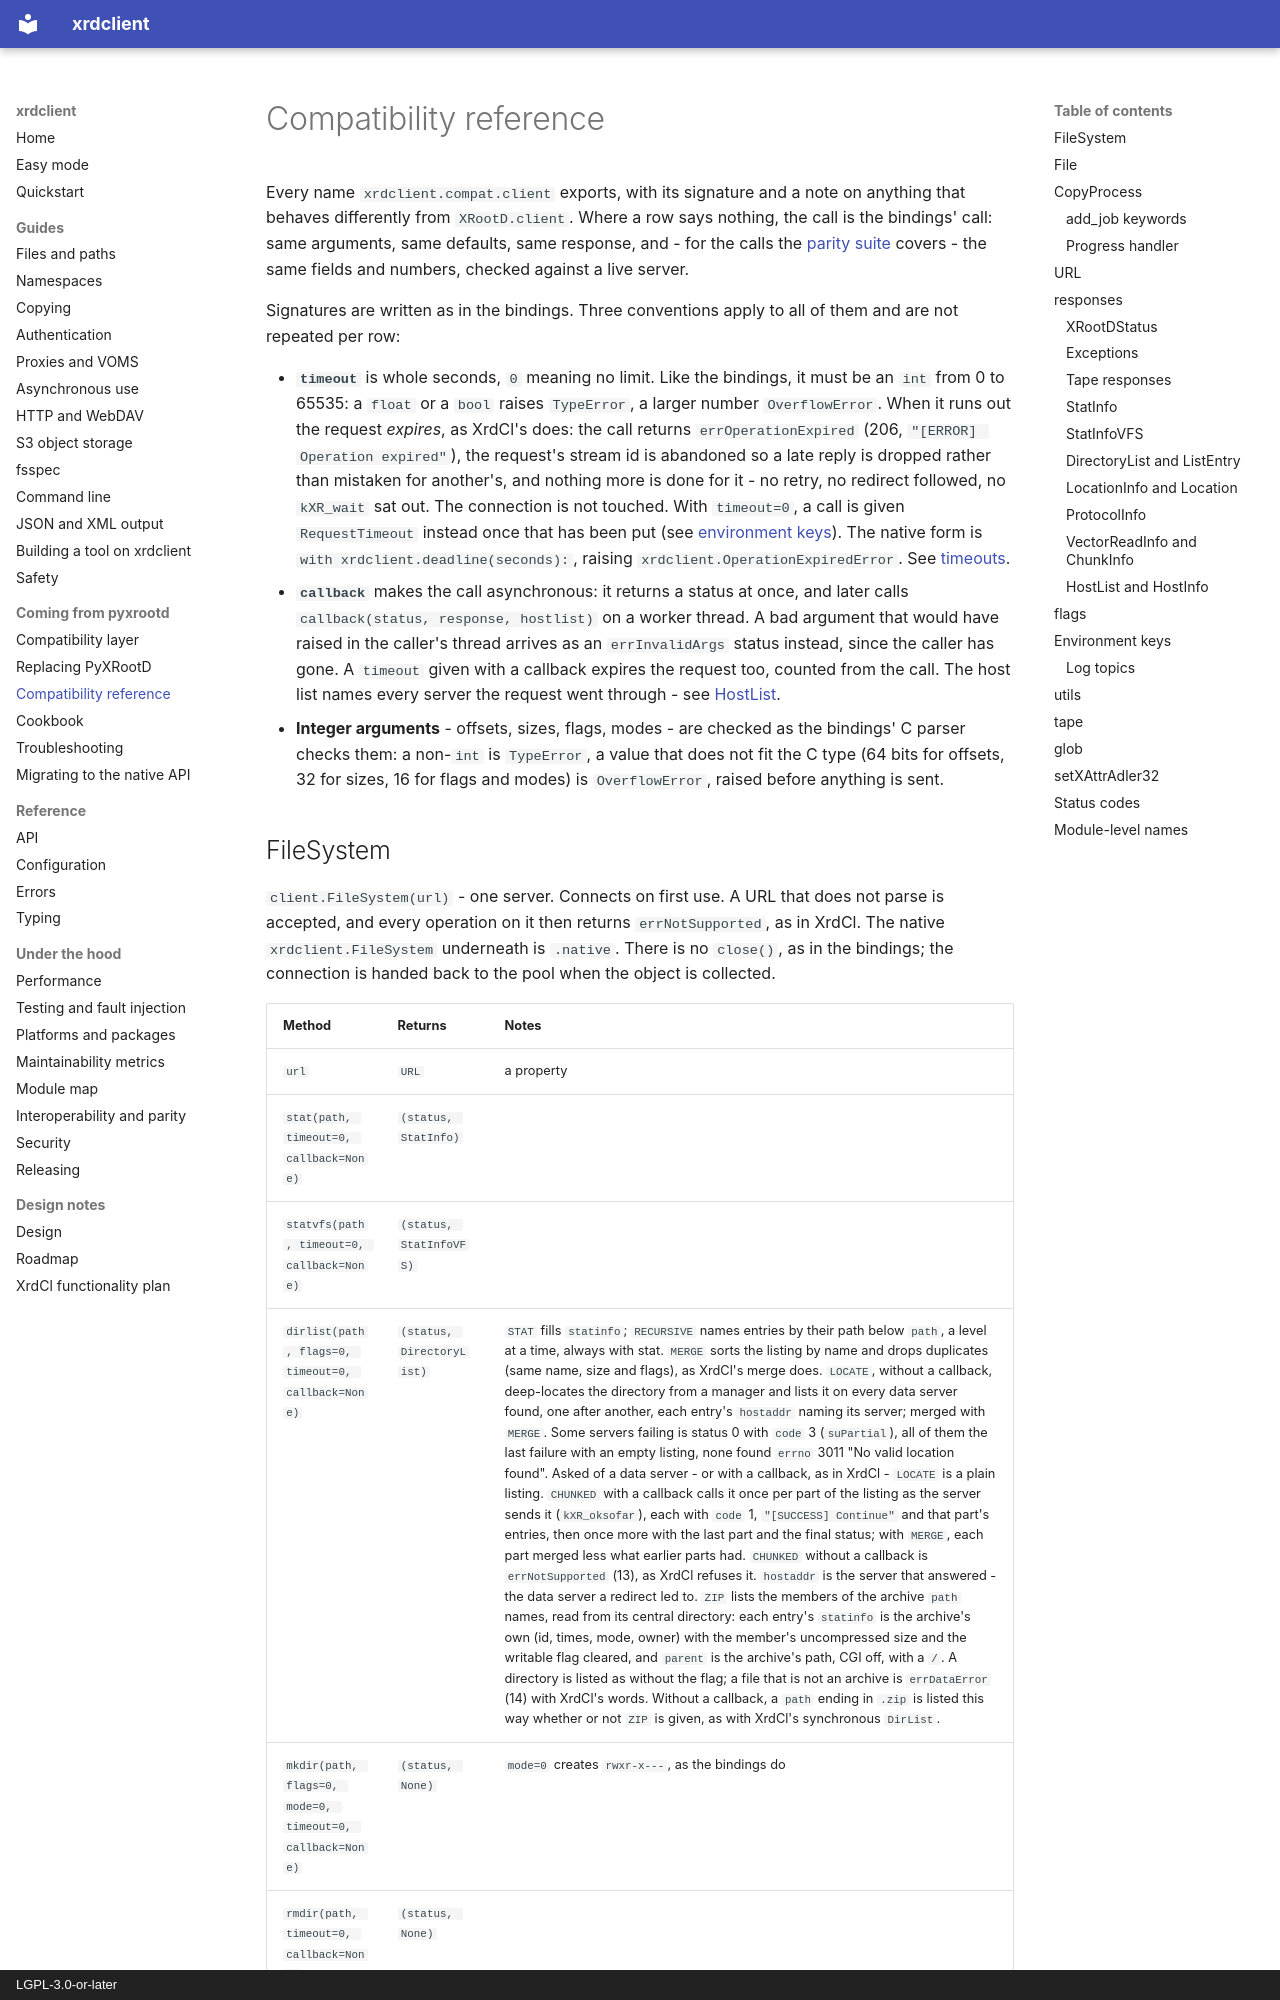

repository: rob-c/xrdclient · page: compat-reference/index.html · generator: mkdocs · copyright: LGPL-3.0-or-later

# Compatibility reference

Every name `xrdclient.compat.client` exports, with its signature and a note
on anything that behaves differently from `XRootD.client`. Where a row says
nothing, the call is the bindings' call: same arguments, same defaults, same
response, and - for the calls the [parity suite](compat.md#how-it-is-checked)
covers - the same fields and numbers, checked against a live server.

Signatures are written as in the bindings. Three conventions apply to all of
them and are not repeated per row:

- **`timeout`** is whole seconds, `0` meaning no limit. Like the bindings, it
  must be an `int` from 0 to 65535: a `float` or a `bool` raises `TypeError`,
  a larger number `OverflowError`. When it runs out the request *expires*,
  as XrdCl's does: the call returns `errOperationExpired` (206,
  `"[ERROR] Operation expired"`), the request's stream id is abandoned so a
  late reply is dropped rather than mistaken for another's, and nothing more
  is done for it - no retry, no redirect followed, no `kXR_wait` sat out. The
  connection is not touched. With `timeout=0`, a call is given
  `RequestTimeout` instead once that has been put (see
  [environment keys](#environment-keys)). The native form is
  `with xrdclient.deadline(seconds):`, raising
  `xrdclient.OperationExpiredError`. See [timeouts](compat-cookbook.md#timeouts).
- **`callback`** makes the call asynchronous: it returns a status at once,
  and later calls `callback(status, response, hostlist)` on a worker thread.
  A bad argument that would have raised in the caller's thread arrives as an
  `errInvalidArgs` status instead, since the caller has gone. A `timeout`
  given with a callback expires the request too, counted from the call. The
  host list names every server the request went through - see
  [HostList](#hostlist-and-hostinfo).
- **Integer arguments** - offsets, sizes, flags, modes - are checked as the
  bindings' C parser checks them: a non-`int` is `TypeError`, a value that
  does not fit the C type (64 bits for offsets, 32 for sizes, 16 for flags
  and modes) is `OverflowError`, raised before anything is sent.
